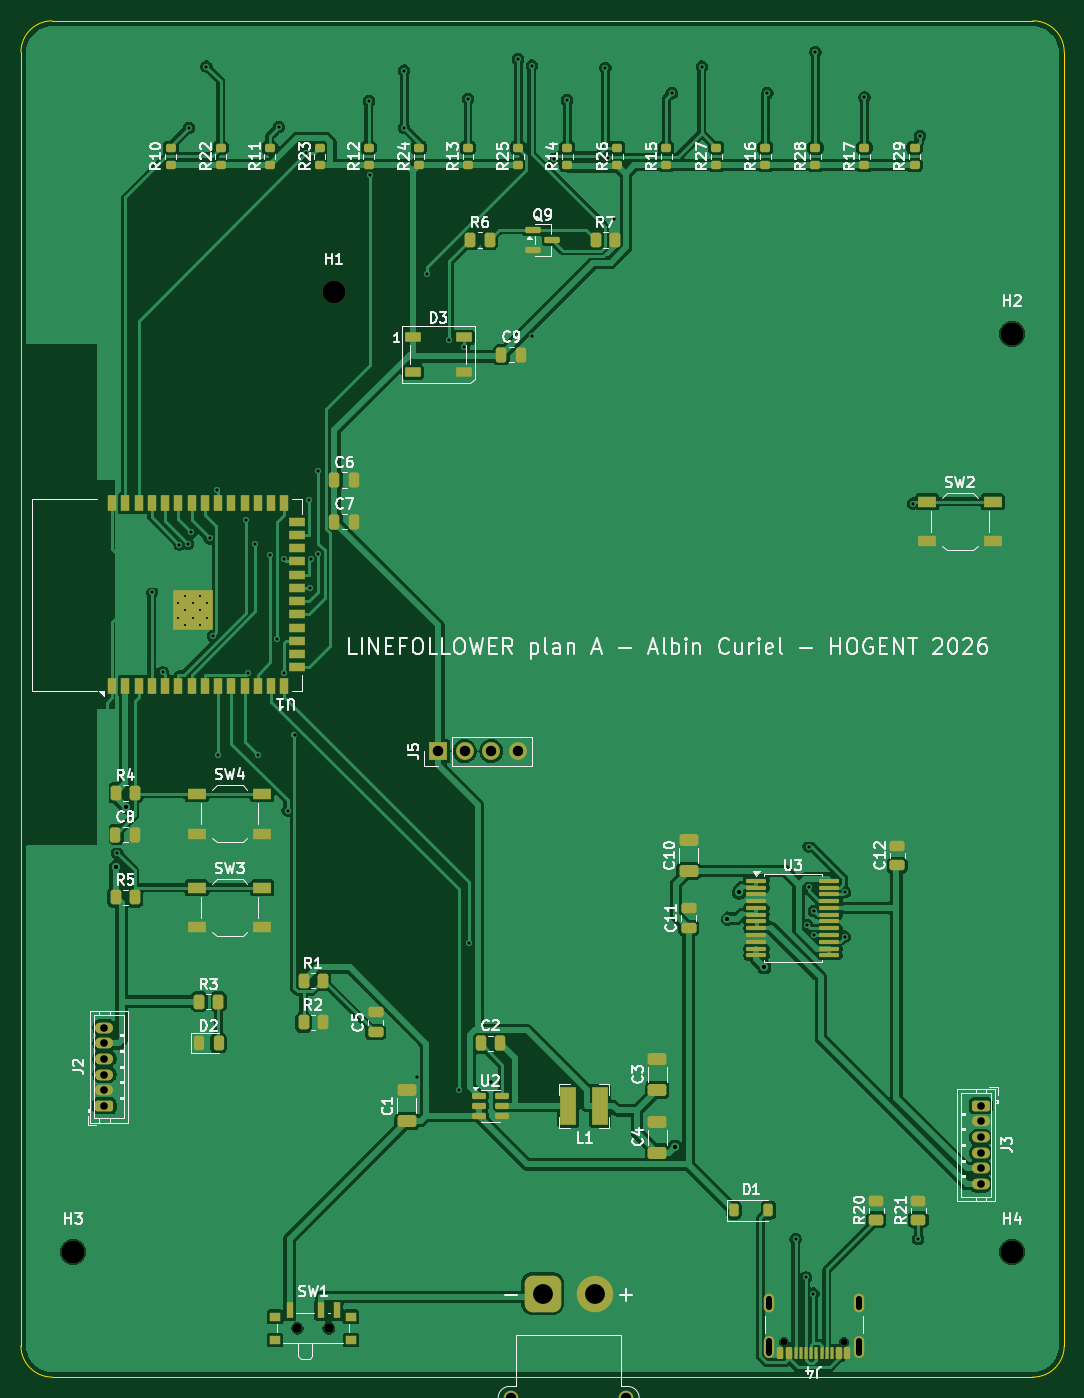
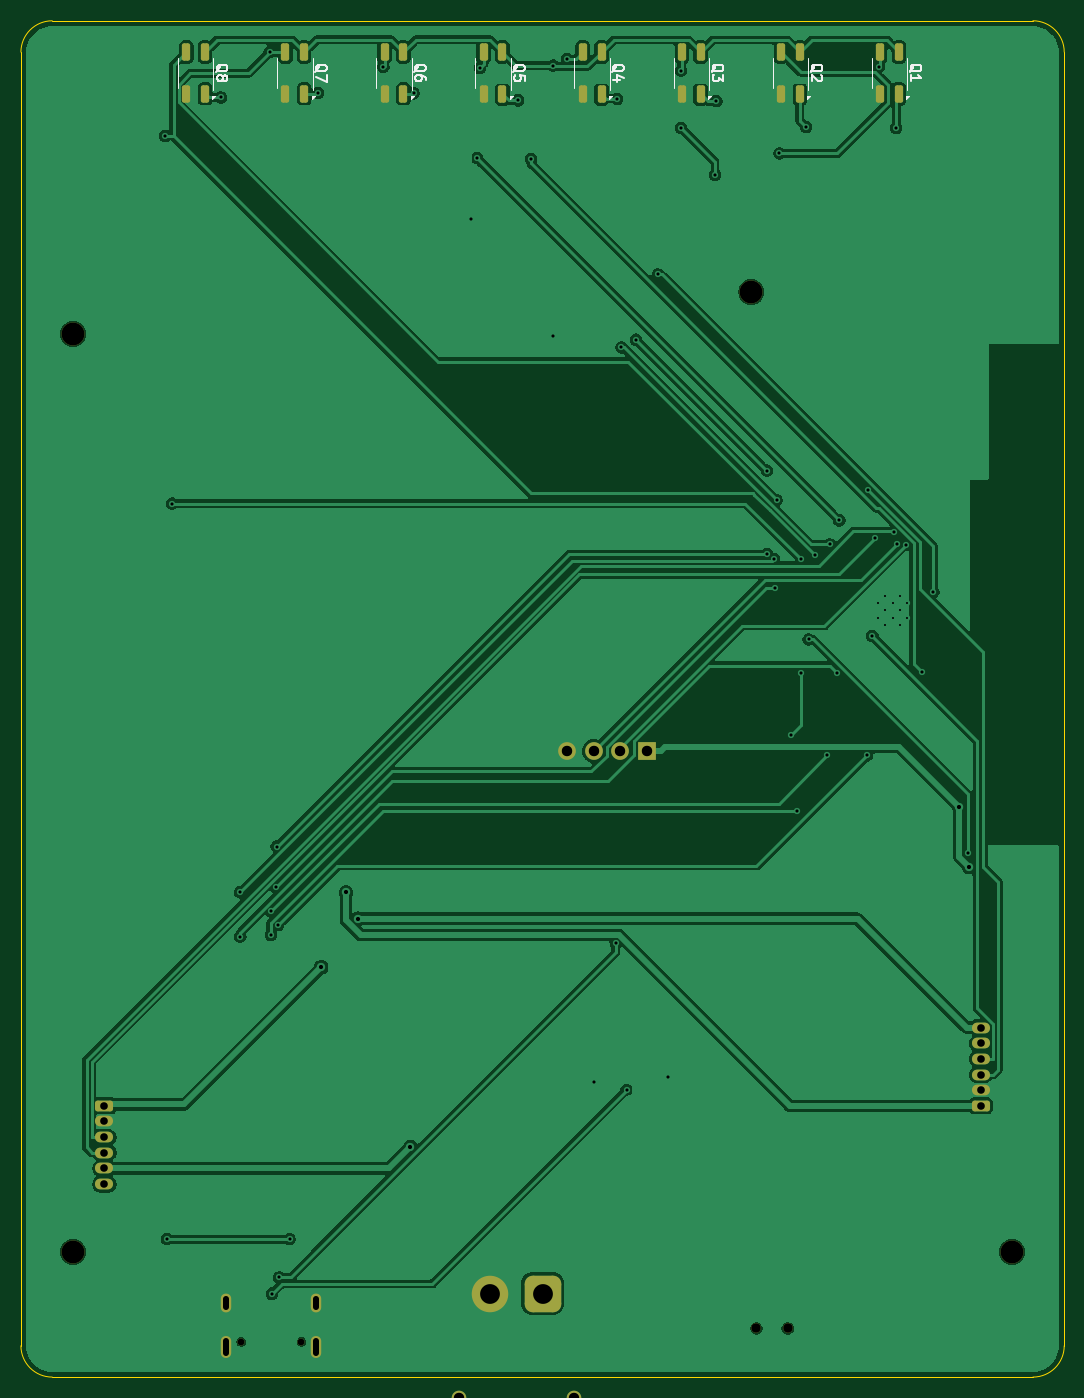
Circuit board: 10 layer files. Board 100.0 x 130.0 mm.
- bottom_copper: linefollower_planA-B_Cu.gbl (116950 bytes)
- bottom_mask: linefollower_planA-B_Mask.gbs (3581 bytes)
- paste: linefollower_planA-B_Paste.gbp (1990 bytes)
- bottom_silk: linefollower_planA-B_Silkscreen.gbo (15262 bytes)
- outline: linefollower_planA-Edge_Cuts.gm1 (931 bytes)
- top_copper: linefollower_planA-F_Cu.gtl (193810 bytes)
- top_mask: linefollower_planA-F_Mask.gts (10356 bytes)
- paste: linefollower_planA-F_Paste.gtp (8826 bytes)
- top_silk: linefollower_planA-F_Silkscreen.gto (99355 bytes)
- drill: linefollower_planA.drl (2659 bytes)

=== bottom_copper: linefollower_planA-B_Cu.gbl (116950 bytes, source omitted) ===
=== bottom_mask: linefollower_planA-B_Mask.gbs ===
%TF.GenerationSoftware,KiCad,Pcbnew,10.0.6*%
%TF.CreationDate,2026-11-16T04:14:14+01:00*%
%TF.ProjectId,linefollower_planA,6c696e65-666f-46c6-9c6f-7765725f706c,rev?*%
%TF.SameCoordinates,Original*%
%TF.FileFunction,Soldermask,Bot*%
%TF.FilePolarity,Negative*%
%FSLAX46Y46*%
G04 Gerber Fmt 4.6, Leading zero omitted, Abs format (unit mm)*
G04 Created by KiCad (PCBNEW 10.0.6) date 2026-11-16 04:14:14*
%MOMM*%
%LPD*%
G01*
G04 APERTURE LIST*
G04 Aperture macros list*
%AMRoundRect*
0 Rectangle with rounded corners*
0 $1 Rounding radius*
0 $2 $3 $4 $5 $6 $7 $8 $9 X,Y pos of 4 corners*
0 Add a 4 corners polygon primitive as box body*
4,1,4,$2,$3,$4,$5,$6,$7,$8,$9,$2,$3,0*
0 Add four circle primitives for the rounded corners*
1,1,$1+$1,$2,$3*
1,1,$1+$1,$4,$5*
1,1,$1+$1,$6,$7*
1,1,$1+$1,$8,$9*
0 Add four rect primitives between the rounded corners*
20,1,$1+$1,$2,$3,$4,$5,0*
20,1,$1+$1,$4,$5,$6,$7,0*
20,1,$1+$1,$6,$7,$8,$9,0*
20,1,$1+$1,$8,$9,$2,$3,0*%
G04 Aperture macros list end*
%ADD10RoundRect,0.250000X0.615000X-0.265000X0.615000X0.265000X-0.615000X0.265000X-0.615000X-0.265000X0*%
%ADD11O,1.730000X1.030000*%
%ADD12R,1.700000X1.700000*%
%ADD13C,1.700000*%
%ADD14C,1.400000*%
%ADD15RoundRect,0.770000X0.980000X0.980000X-0.980000X0.980000X-0.980000X-0.980000X0.980000X-0.980000X0*%
%ADD16C,3.500000*%
%ADD17C,2.200000*%
%ADD18RoundRect,0.250000X-0.615000X0.265000X-0.615000X-0.265000X0.615000X-0.265000X0.615000X0.265000X0*%
%ADD19C,0.650000*%
%ADD20O,1.000000X2.100000*%
%ADD21O,1.000000X1.800000*%
%ADD22C,0.900000*%
%ADD23RoundRect,0.197500X-0.197500X-0.632500X0.197500X-0.632500X0.197500X0.632500X-0.197500X0.632500X0*%
G04 APERTURE END LIST*
D10*
%TO.C,J2*%
X8000000Y-104000000D03*
D11*
X8000000Y-102500000D03*
X8000000Y-101000000D03*
X8000000Y-99500000D03*
X8000000Y-98000000D03*
X8000000Y-96500000D03*
%TD*%
D12*
%TO.C,J5*%
X40000000Y-70000000D03*
D13*
X42540000Y-70000000D03*
X45080000Y-70000000D03*
X47620000Y-70000000D03*
%TD*%
D14*
%TO.C,J1*%
X58000000Y-132000000D03*
X47000000Y-132000000D03*
D15*
X50000000Y-122000000D03*
D16*
X55000000Y-122000000D03*
%TD*%
D17*
%TO.C,H2*%
X95000000Y-30000000D03*
%TD*%
%TO.C,H1*%
X30000000Y-26000000D03*
%TD*%
D18*
%TO.C,J3*%
X92000000Y-104000000D03*
D11*
X92000000Y-105500000D03*
X92000000Y-107000000D03*
X92000000Y-108500000D03*
X92000000Y-110000000D03*
X92000000Y-111500000D03*
%TD*%
D17*
%TO.C,H3*%
X5000000Y-118000000D03*
%TD*%
D19*
%TO.C,J4*%
X78890000Y-126605000D03*
X73110000Y-126605000D03*
D20*
X80320000Y-127105000D03*
D21*
X80320000Y-122925000D03*
D20*
X71680000Y-127105000D03*
D21*
X71680000Y-122925000D03*
%TD*%
D17*
%TO.C,H4*%
X95000000Y-118000000D03*
%TD*%
D22*
%TO.C,SW1*%
X26500000Y-125330000D03*
X29500000Y-125330000D03*
%TD*%
D23*
%TO.C,Q2*%
X25350000Y-7000000D03*
X25350000Y-3000000D03*
X27150000Y-3000000D03*
X27150000Y-7000000D03*
%TD*%
%TO.C,Q3*%
X34850000Y-7000000D03*
X34850000Y-3000000D03*
X36650000Y-3000000D03*
X36650000Y-7000000D03*
%TD*%
%TO.C,Q4*%
X44350000Y-7000000D03*
X44350000Y-3000000D03*
X46150000Y-3000000D03*
X46150000Y-7000000D03*
%TD*%
%TO.C,Q5*%
X53850000Y-7000000D03*
X53850000Y-3000000D03*
X55650000Y-3000000D03*
X55650000Y-7000000D03*
%TD*%
%TO.C,Q1*%
X15850000Y-7000000D03*
X15850000Y-3000000D03*
X17650000Y-3000000D03*
X17650000Y-7000000D03*
%TD*%
%TO.C,Q7*%
X72850000Y-7000000D03*
X72850000Y-3000000D03*
X74650000Y-3000000D03*
X74650000Y-7000000D03*
%TD*%
%TO.C,Q8*%
X82350000Y-7000000D03*
X82350000Y-3000000D03*
X84150000Y-3000000D03*
X84150000Y-7000000D03*
%TD*%
%TO.C,Q6*%
X63350000Y-7000000D03*
X63350000Y-3000000D03*
X65150000Y-3000000D03*
X65150000Y-7000000D03*
%TD*%
M02*

=== paste: linefollower_planA-B_Paste.gbp (1990 bytes, source withheld) ===
=== bottom_silk: linefollower_planA-B_Silkscreen.gbo (15262 bytes, source omitted) ===
=== outline: linefollower_planA-Edge_Cuts.gm1 ===
%TF.GenerationSoftware,KiCad,Pcbnew,10.0.6*%
%TF.CreationDate,2026-11-16T04:14:14+01:00*%
%TF.ProjectId,linefollower_planA,6c696e65-666f-46c6-9c6f-7765725f706c,rev?*%
%TF.SameCoordinates,Original*%
%TF.FileFunction,Profile,NP*%
%FSLAX46Y46*%
G04 Gerber Fmt 4.6, Leading zero omitted, Abs format (unit mm)*
G04 Created by KiCad (PCBNEW 10.0.6) date 2026-11-16 04:14:14*
%MOMM*%
%LPD*%
G01*
G04 APERTURE LIST*
%TA.AperFunction,Profile*%
%ADD10C,0.100000*%
%TD*%
G04 APERTURE END LIST*
D10*
X0Y-3000000D02*
G75*
G02*
X3000000Y0I3000070J-70D01*
G01*
X0Y-127000000D02*
X0Y-3000000D01*
X3000000Y0D02*
X97000000Y0D01*
X3000000Y-130000000D02*
G75*
G02*
X0Y-127000000I70J3000070D01*
G01*
X97000000Y0D02*
G75*
G02*
X100000000Y-3000000I-100J-3000100D01*
G01*
X97000000Y-130000000D02*
X3000000Y-130000000D01*
X100000000Y-3000000D02*
X100000000Y-127000000D01*
X100000000Y-127000000D02*
G75*
G02*
X97000000Y-130000000I-3000100J100D01*
G01*
M02*

=== top_copper: linefollower_planA-F_Cu.gtl (193810 bytes, source omitted) ===
=== top_mask: linefollower_planA-F_Mask.gts (10356 bytes, source omitted) ===
=== paste: linefollower_planA-F_Paste.gtp (8826 bytes, source omitted) ===
=== top_silk: linefollower_planA-F_Silkscreen.gto (99355 bytes, source omitted) ===
=== drill: linefollower_planA.drl ===
M48
; DRILL file KiCad 10.0.6 date 2026-11-16T04:14:14
; FORMAT={-:-/ absolute / metric / decimal}
; #@! TF.CreationDate,2026-11-16T04:14:14+01:00
; #@! TF.GenerationSoftware,Kicad,Pcbnew,10.0.6
; #@! TF.FileFunction,MixedPlating,1,2
FMAT,2
METRIC
; #@! TA.AperFunction,Plated,PTH,ComponentDrill
T1C0.200
; #@! TA.AperFunction,Plated,PTH,ViaDrill
T2C0.300
; #@! TA.AperFunction,Plated,PTH,ViaDrill
T3C0.400
; #@! TA.AperFunction,Plated,PTH,ComponentDrill
T4C0.600
; #@! TA.AperFunction,Plated,PTH,ComponentDrill
T5C0.730
; #@! TA.AperFunction,Plated,PTH,ComponentDrill
T6C1.000
; #@! TA.AperFunction,Plated,PTH,ComponentDrill
T7C1.900
; #@! TA.AperFunction,NonPlated,NPTH,ComponentDrill
T8C0.650
; #@! TA.AperFunction,NonPlated,NPTH,ComponentDrill
T9C0.900
; #@! TA.AperFunction,NonPlated,NPTH,ComponentDrill
T10C2.200
%
G90
G05
T1
X15.06Y-55.8
X15.06Y-57.2
X15.76Y-55.1
X15.76Y-56.5
X15.76Y-57.9
X16.46Y-55.8
X16.46Y-57.2
X17.16Y-55.1
X17.16Y-56.5
X17.16Y-57.9
X17.86Y-55.8
X17.86Y-57.2
T2
X9.23Y-79.742
X12.55Y-54.757
X13.598Y-62.463
X15.196Y-50.21
X16.013Y-50.121
X16.109Y-10.256
X16.345Y-49.03
X17.777Y-4.394
X18.098Y-49.597
X18.4Y-58.955
X18.81Y-44.992
X18.9Y-70.414
X21.559Y-47.874
X21.764Y-62.481
X22.473Y-50.182
X22.717Y-70.414
X23.88Y-51.24
X24.509Y-59.298
X24.735Y-10.177
X25.234Y-62.474
X25.234Y-51.598
X25.571Y-75.706
X26.221Y-68.463
X27.299Y-12.718
X27.577Y-45.937
X27.752Y-54.365
X27.83Y-51.598
X28.487Y-51.121
X28.512Y-43.112
X33.35Y-7.698
X33.471Y-14.755
X36.739Y-4.774
X36.739Y-10.256
X38.002Y-101.284
X38.957Y-24.317
X41.051Y-30.573
X41.946Y-102.439
X42.45Y-31.307
X42.85Y-7.473
X42.972Y-88.437
X45.087Y-101.756
X47.65Y-3.691
X48.974Y-30.24
X48.975Y-4.288
X51.113Y-13.253
X52.35Y-7.617
X56.021Y-4.504
X56.293Y-13.14
X56.858Y-18.978
X62.372Y-6.944
X65.258Y-4.4
X71.542Y-6.925
X74.25Y-116.784
X75.25Y-120.44
X75.344Y-86.668
X75.502Y-79.144
X75.554Y-83.051
X75.95Y-122.013
X76.029Y-85.335
X76.046Y-87.607
X76.15Y-3.0
X78.97Y-83.517
X78.977Y-87.779
X80.85Y-7.352
X85.497Y-46.276
X86.0Y-116.784
X86.165Y-11.042
T3
X9.094Y-81.125
X10.045Y-75.357
X62.68Y-107.936
X67.681Y-86.063
X68.841Y-83.545
X71.232Y-90.703
T5
X8.0Y-96.5
X8.0Y-98.0
X8.0Y-99.5
X8.0Y-101.0
X8.0Y-102.5
X8.0Y-104.0
X92.0Y-104.0
X92.0Y-105.5
X92.0Y-107.0
X92.0Y-108.5
X92.0Y-110.0
X92.0Y-111.5
T6
X40.0Y-70.0
X42.54Y-70.0
X45.08Y-70.0
X47.0Y-132.0
X47.62Y-70.0
X58.0Y-132.0
T7
X50.0Y-122.0
X55.0Y-122.0
T8
X73.11Y-126.605
X78.89Y-126.605
T9
X26.5Y-125.33
X29.5Y-125.33
T10
X5.0Y-118.0
X30.0Y-26.0
X95.0Y-30.0
X95.0Y-118.0
T4
X71.68Y-123.325G85X71.68Y-122.525
G05
X71.68Y-127.655G85X71.68Y-126.555
G05
X80.32Y-123.325G85X80.32Y-122.525
G05
X80.32Y-127.655G85X80.32Y-126.555
G05
M30
